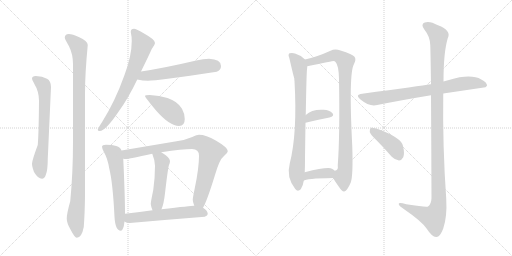
t = 0.00 s
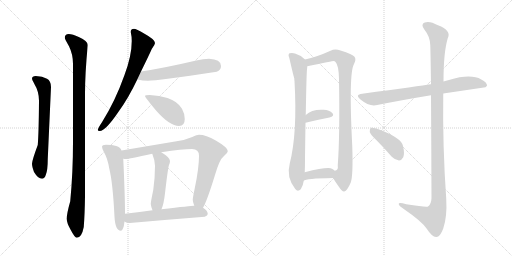
t = 2.55 s
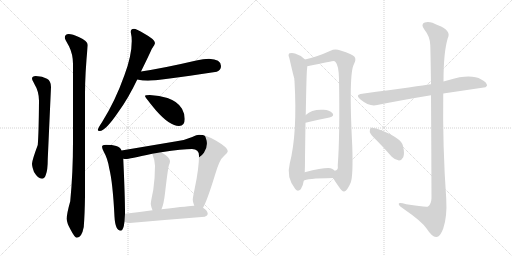
t = 5.10 s
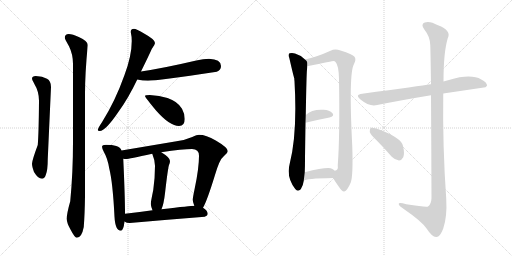
t = 7.65 s
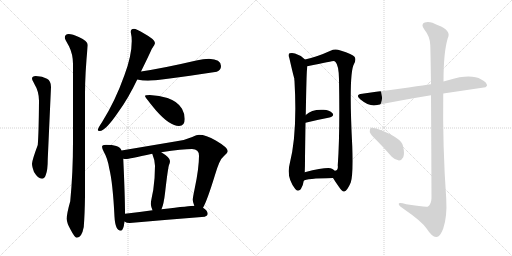
t = 10.20 s
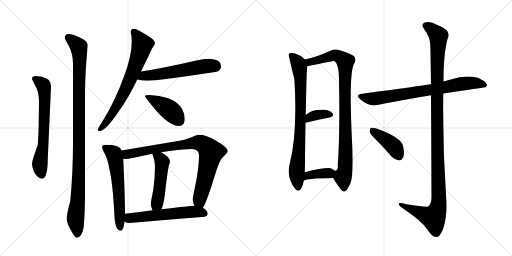
t = 12.75 s

The animated SVG that drew these frames (rendered in a browser with its animation timeline set to each time). Animation: 16 CSS @keyframes rules; one cycle of 12.75 s.

<svg version="1.1" viewBox="0 0 2048 1024" xmlns="http://www.w3.org/2000/svg">
  <g stroke="lightgray" stroke-dasharray="1,1" stroke-width="1" transform="scale(4, 4)">
    <line x1="0" y1="0" x2="256" y2="256"></line>
    <line x1="256" y1="0" x2="0" y2="256"></line>
    <line x1="128" y1="0" x2="128" y2="256"></line>
    <line x1="0" y1="128" x2="256" y2="128"></line>
    <line x1="256" y1="0" x2="512" y2="256"></line>
    <line x1="512" y1="0" x2="256" y2="256"></line>
    <line x1="384" y1="0" x2="384" y2="256"></line>
    <line x1="256" y1="128" x2="512" y2="128"></line>
  </g>
<g transform="scale(1, -1) translate(0, -850)">
   <style type="text/css">
    @keyframes keyframes0 {
      from {
       stroke: black;
       stroke-dashoffset: 660;
       stroke-width: 128;
       }
       68% {
       animation-timing-function: step-end;
       stroke: black;
       stroke-dashoffset: 0;
       stroke-width: 128;
       }
       to {
       stroke: black;
       stroke-width: 1024;
       }
       }
       #make-me-a-hanzi-animation-0 {
         animation: keyframes0 0.787109s both;
         animation-delay: 0.000000s;
         animation-timing-function: linear;
       }
    @keyframes keyframes1 {
      from {
       stroke: black;
       stroke-dashoffset: 1067;
       stroke-width: 128;
       }
       78% {
       animation-timing-function: step-end;
       stroke: black;
       stroke-dashoffset: 0;
       stroke-width: 128;
       }
       to {
       stroke: black;
       stroke-width: 1024;
       }
       }
       #make-me-a-hanzi-animation-1 {
         animation: keyframes1 1.118327s both;
         animation-delay: 0.787109s;
         animation-timing-function: linear;
       }
    @keyframes keyframes2 {
      from {
       stroke: black;
       stroke-dashoffset: 703;
       stroke-width: 128;
       }
       70% {
       animation-timing-function: step-end;
       stroke: black;
       stroke-dashoffset: 0;
       stroke-width: 128;
       }
       to {
       stroke: black;
       stroke-width: 1024;
       }
       }
       #make-me-a-hanzi-animation-2 {
         animation: keyframes2 0.822103s both;
         animation-delay: 1.905436s;
         animation-timing-function: linear;
       }
    @keyframes keyframes3 {
      from {
       stroke: black;
       stroke-dashoffset: 566;
       stroke-width: 128;
       }
       65% {
       animation-timing-function: step-end;
       stroke: black;
       stroke-dashoffset: 0;
       stroke-width: 128;
       }
       to {
       stroke: black;
       stroke-width: 1024;
       }
       }
       #make-me-a-hanzi-animation-3 {
         animation: keyframes3 0.710612s both;
         animation-delay: 2.727539s;
         animation-timing-function: linear;
       }
    @keyframes keyframes4 {
      from {
       stroke: black;
       stroke-dashoffset: 425;
       stroke-width: 128;
       }
       58% {
       animation-timing-function: step-end;
       stroke: black;
       stroke-dashoffset: 0;
       stroke-width: 128;
       }
       to {
       stroke: black;
       stroke-width: 1024;
       }
       }
       #make-me-a-hanzi-animation-4 {
         animation: keyframes4 0.595866s both;
         animation-delay: 3.438151s;
         animation-timing-function: linear;
       }
    @keyframes keyframes5 {
      from {
       stroke: black;
       stroke-dashoffset: 601;
       stroke-width: 128;
       }
       66% {
       animation-timing-function: step-end;
       stroke: black;
       stroke-dashoffset: 0;
       stroke-width: 128;
       }
       to {
       stroke: black;
       stroke-width: 1024;
       }
       }
       #make-me-a-hanzi-animation-5 {
         animation: keyframes5 0.739095s both;
         animation-delay: 4.034017s;
         animation-timing-function: linear;
       }
    @keyframes keyframes6 {
      from {
       stroke: black;
       stroke-dashoffset: 850;
       stroke-width: 128;
       }
       73% {
       animation-timing-function: step-end;
       stroke: black;
       stroke-dashoffset: 0;
       stroke-width: 128;
       }
       to {
       stroke: black;
       stroke-width: 1024;
       }
       }
       #make-me-a-hanzi-animation-6 {
         animation: keyframes6 0.941732s both;
         animation-delay: 4.773112s;
         animation-timing-function: linear;
       }
    @keyframes keyframes7 {
      from {
       stroke: black;
       stroke-dashoffset: 491;
       stroke-width: 128;
       }
       62% {
       animation-timing-function: step-end;
       stroke: black;
       stroke-dashoffset: 0;
       stroke-width: 128;
       }
       to {
       stroke: black;
       stroke-width: 1024;
       }
       }
       #make-me-a-hanzi-animation-7 {
         animation: keyframes7 0.649577s both;
         animation-delay: 5.714844s;
         animation-timing-function: linear;
       }
    @keyframes keyframes8 {
      from {
       stroke: black;
       stroke-dashoffset: 572;
       stroke-width: 128;
       }
       65% {
       animation-timing-function: step-end;
       stroke: black;
       stroke-dashoffset: 0;
       stroke-width: 128;
       }
       to {
       stroke: black;
       stroke-width: 1024;
       }
       }
       #make-me-a-hanzi-animation-8 {
         animation: keyframes8 0.715495s both;
         animation-delay: 6.364421s;
         animation-timing-function: linear;
       }
    @keyframes keyframes9 {
      from {
       stroke: black;
       stroke-dashoffset: 796;
       stroke-width: 128;
       }
       72% {
       animation-timing-function: step-end;
       stroke: black;
       stroke-dashoffset: 0;
       stroke-width: 128;
       }
       to {
       stroke: black;
       stroke-width: 1024;
       }
       }
       #make-me-a-hanzi-animation-9 {
         animation: keyframes9 0.897786s both;
         animation-delay: 7.079915s;
         animation-timing-function: linear;
       }
    @keyframes keyframes10 {
      from {
       stroke: black;
       stroke-dashoffset: 931;
       stroke-width: 128;
       }
       75% {
       animation-timing-function: step-end;
       stroke: black;
       stroke-dashoffset: 0;
       stroke-width: 128;
       }
       to {
       stroke: black;
       stroke-width: 1024;
       }
       }
       #make-me-a-hanzi-animation-10 {
         animation: keyframes10 1.007650s both;
         animation-delay: 7.977702s;
         animation-timing-function: linear;
       }
    @keyframes keyframes11 {
      from {
       stroke: black;
       stroke-dashoffset: 357;
       stroke-width: 128;
       }
       54% {
       animation-timing-function: step-end;
       stroke: black;
       stroke-dashoffset: 0;
       stroke-width: 128;
       }
       to {
       stroke: black;
       stroke-width: 1024;
       }
       }
       #make-me-a-hanzi-animation-11 {
         animation: keyframes11 0.540527s both;
         animation-delay: 8.985352s;
         animation-timing-function: linear;
       }
    @keyframes keyframes12 {
      from {
       stroke: black;
       stroke-dashoffset: 371;
       stroke-width: 128;
       }
       55% {
       animation-timing-function: step-end;
       stroke: black;
       stroke-dashoffset: 0;
       stroke-width: 128;
       }
       to {
       stroke: black;
       stroke-width: 1024;
       }
       }
       #make-me-a-hanzi-animation-12 {
         animation: keyframes12 0.551921s both;
         animation-delay: 9.525879s;
         animation-timing-function: linear;
       }
    @keyframes keyframes13 {
      from {
       stroke: black;
       stroke-dashoffset: 760;
       stroke-width: 128;
       }
       71% {
       animation-timing-function: step-end;
       stroke: black;
       stroke-dashoffset: 0;
       stroke-width: 128;
       }
       to {
       stroke: black;
       stroke-width: 1024;
       }
       }
       #make-me-a-hanzi-animation-13 {
         animation: keyframes13 0.868490s both;
         animation-delay: 10.077799s;
         animation-timing-function: linear;
       }
    @keyframes keyframes14 {
      from {
       stroke: black;
       stroke-dashoffset: 1190;
       stroke-width: 128;
       }
       79% {
       animation-timing-function: step-end;
       stroke: black;
       stroke-dashoffset: 0;
       stroke-width: 128;
       }
       to {
       stroke: black;
       stroke-width: 1024;
       }
       }
       #make-me-a-hanzi-animation-14 {
         animation: keyframes14 1.218424s both;
         animation-delay: 10.946289s;
         animation-timing-function: linear;
       }
    @keyframes keyframes15 {
      from {
       stroke: black;
       stroke-dashoffset: 410;
       stroke-width: 128;
       }
       57% {
       animation-timing-function: step-end;
       stroke: black;
       stroke-dashoffset: 0;
       stroke-width: 128;
       }
       to {
       stroke: black;
       stroke-width: 1024;
       }
       }
       #make-me-a-hanzi-animation-15 {
         animation: keyframes15 0.583659s both;
         animation-delay: 12.164714s;
         animation-timing-function: linear;
       }
</style>
<path d="M 143 546 Q 128 546 128 535 Q 128 532 137 515 Q 156 484 156 447 Q 155 317 151 270 Q 128 208 128 195 Q 128 184 136 162 Q 152 135 168 135 Q 178 135 183 150 Q 191 168 191 214 L 204 502 Q 204 526 188 535 Q 170 545 143 546 Z" fill="lightgray"></path> 
<path d="M 275 714 Q 259 713 259 699 Q 259 695 276 665 Q 292 633 292 594 L 292 284 Q 292 159 281 45 Q 267 -4 267 -25 Q 267 -42 282 -68 Q 299 -101 307 -101 Q 327 -101 335 -58 Q 339 -7 340 65 L 340 474 Q 340 556 351 670 Q 351 686 315 702 Q 290 714 275 714 Z" fill="lightgray"></path> 
<path d="M 536 735 Q 523 735 523 722 Q 527 704 527 686 Q 527 628 498 550 Q 461 446 409 363 Q 391 336 391 330 Q 391 326 399 326 Q 422 326 474 403 Q 514 458 549 532 L 564 564 Q 596 629 607 654 Q 620 673 620 678 Q 620 692 578 715 Q 544 735 536 735 Z" fill="lightgray"></path> 
<path d="M 549 532 Q 571 527 592 527 Q 628 527 867 563 Q 884 569 884 586 Q 884 613 836 615 Q 814 615 785 608 Q 657 578 564 564 C 534 559 520 538 549 532 Z" fill="lightgray"></path> 
<path d="M 599 470 Q 580 470 580 466 Q 580 461 625 407 Q 679 346 716 346 Q 739 346 739 374 Q 739 395 728 415 Q 710 445 670 458 Q 638 469 599 470 Z" fill="lightgray"></path> 
<path d="M 424 271 Q 408 271 408 263 Q 408 256 416 241 Q 430 218 437 176 Q 451 121 458 -17 Q 461 -72 483 -73 Q 494 -73 498 -36 L 500 -5 Q 500 66 493 215 L 486 248 Q 482 261 465 266 Q 450 271 424 271 Z" fill="lightgray"></path> 
<path d="M 812 19 Q 828 46 859 147 Q 878 213 895 225 Q 911 239 911 246 Q 911 260 863 288 Q 824 311 796 311 Q 788 311 769 302 Q 739 289 706 285 L 486 248 C 456 243 463 215 493 215 Q 499 214 504 214 Q 514 214 609 235 L 645 241 Q 732 254 768 254 Q 796 254 796 227 Q 796 178 779 97 Q 771 59 771 51 Q 771 42 777 27 C 785 -2 799 -8 812 19 Z" fill="lightgray"></path> 
<path d="M 609 235 Q 620 208 620 187 Q 620 139 613 90 Q 603 42 603 34 Q 605 19 610 9 C 621 -19 635 -15 646 13 Q 655 33 660 77 Q 671 173 676 190 Q 680 198 680 206 Q 680 220 645 241 C 620 257 598 263 609 235 Z" fill="lightgray"></path> 
<path d="M 498 -36 Q 506 -42 519 -42 Q 666 -29 819 -17 Q 831 -12 831 -6 Q 831 7 812 19 L 777 27 L 775 27 Q 766 27 646 13 L 610 9 Q 562 2 500 -5 C 470 -8 471 -23 498 -36 Z" fill="lightgray"></path> 
<path d="M 1220 612 Q 1202 630 1180 636 Q 1170 640 1158 637 Q 1151 631 1157 619 Q 1175 541 1177 537 Q 1177 533 1178 525 Q 1190 318 1159 196 Q 1144 141 1181 94 Q 1191 81 1203 93 Q 1213 109 1215 127 L 1219 161 Q 1220 183 1220 215 Q 1221 297 1222 359 L 1223 390 Q 1226 558 1228 572 Q 1229 579 1229 585 C 1230 603 1230 603 1220 612 Z" fill="lightgray"></path> 
<path d="M 1332 138 Q 1342 122 1354 105 Q 1370 81 1377 84 Q 1389 87 1403 120 Q 1413 148 1409 266 Q 1394 557 1416 594 Q 1426 612 1418 623 Q 1411 633 1362 648 Q 1340 657 1322 647 Q 1267 622 1220 612 C 1191 605 1200 579 1229 585 Q 1332 606 1335 606 Q 1338 606 1342 602 Q 1355 589 1356 534 Q 1360 311 1351 188 Q 1354 169 1339 167 C 1324 150 1324 150 1332 138 Z" fill="lightgray"></path> 
<path d="M 1222 359 Q 1276 372 1318 380 Q 1339 386 1330 397 Q 1318 410 1294 411 Q 1248 414 1223 390 C 1201 370 1193 352 1222 359 Z" fill="lightgray"></path> 
<path d="M 1215 127 Q 1222 136 1332 138 C 1362 139 1362 147 1339 167 Q 1335 171 1328 175 Q 1312 184 1219 161 C 1190 154 1189 112 1215 127 Z" fill="lightgray"></path> 
<path d="M 1773 476 L 1942 501 L 1948 507 Q 1949 520 1925 532 Q 1883 556 1796 530 Q 1784 527 1774 524 L 1724 513 Q 1723 514 1721 513 Q 1685 507 1449 475 Q 1418 472 1442 452 Q 1478 422 1509 430 Q 1603 449 1724 469 L 1773 476 Z" fill="lightgray"></path> 
<path d="M 1724 469 Q 1725 321 1726 58 Q 1725 33 1712 24 Q 1706 20 1625 33 Q 1592 43 1595 33 Q 1596 26 1618 12 Q 1688 -36 1707 -65 Q 1729 -99 1745 -98 Q 1760 -99 1773 -64 Q 1789 -18 1785 54 Q 1770 265 1773 476 L 1774 524 Q 1774 641 1791 697 Q 1807 728 1752 749 Q 1718 768 1699 760 Q 1681 753 1698 731 Q 1720 704 1721 670 Q 1722 652 1724 513 L 1724 469 Z" fill="lightgray"></path> 
<path d="M 1507 288 Q 1537 258 1567 223 Q 1580 210 1596 208 Q 1606 208 1613 221 Q 1619 236 1612 266 Q 1606 300 1506 336 Q 1490 340 1484 339 Q 1478 335 1479 322 Q 1482 312 1507 288 Z" fill="lightgray"></path> 
      <clipPath id="make-me-a-hanzi-clip-0">
      <path d="M 143 546 Q 128 546 128 535 Q 128 532 137 515 Q 156 484 156 447 Q 155 317 151 270 Q 128 208 128 195 Q 128 184 136 162 Q 152 135 168 135 Q 178 135 183 150 Q 191 168 191 214 L 204 502 Q 204 526 188 535 Q 170 545 143 546 Z" fill="lightgray"></path>
      </clipPath>
      <path clip-path="url(#make-me-a-hanzi-clip-0)" d="M 139 535 L 170 513 L 177 496 L 173 268 L 159 194 L 167 150 " fill="none" id="make-me-a-hanzi-animation-0" stroke-dasharray="532 1064" stroke-linecap="round"></path>

      <clipPath id="make-me-a-hanzi-clip-1">
      <path d="M 275 714 Q 259 713 259 699 Q 259 695 276 665 Q 292 633 292 594 L 292 284 Q 292 159 281 45 Q 267 -4 267 -25 Q 267 -42 282 -68 Q 299 -101 307 -101 Q 327 -101 335 -58 Q 339 -7 340 65 L 340 474 Q 340 556 351 670 Q 351 686 315 702 Q 290 714 275 714 Z" fill="lightgray"></path>
      </clipPath>
      <path clip-path="url(#make-me-a-hanzi-clip-1)" d="M 272 700 L 315 662 L 319 630 L 315 136 L 302 -22 L 309 -90 " fill="none" id="make-me-a-hanzi-animation-1" stroke-dasharray="939 1878" stroke-linecap="round"></path>

      <clipPath id="make-me-a-hanzi-clip-2">
      <path d="M 536 735 Q 523 735 523 722 Q 527 704 527 686 Q 527 628 498 550 Q 461 446 409 363 Q 391 336 391 330 Q 391 326 399 326 Q 422 326 474 403 Q 514 458 549 532 L 564 564 Q 596 629 607 654 Q 620 673 620 678 Q 620 692 578 715 Q 544 735 536 735 Z" fill="lightgray"></path>
      </clipPath>
      <path clip-path="url(#make-me-a-hanzi-clip-2)" d="M 534 724 L 569 672 L 554 620 L 483 455 L 442 383 L 397 332 " fill="none" id="make-me-a-hanzi-animation-2" stroke-dasharray="575 1150" stroke-linecap="round"></path>

      <clipPath id="make-me-a-hanzi-clip-3">
      <path d="M 549 532 Q 571 527 592 527 Q 628 527 867 563 Q 884 569 884 586 Q 884 613 836 615 Q 814 615 785 608 Q 657 578 564 564 C 534 559 520 538 549 532 Z" fill="lightgray"></path>
      </clipPath>
      <path clip-path="url(#make-me-a-hanzi-clip-3)" d="M 557 535 L 577 547 L 810 584 L 861 585 " fill="none" id="make-me-a-hanzi-animation-3" stroke-dasharray="438 876" stroke-linecap="round"></path>

      <clipPath id="make-me-a-hanzi-clip-4">
      <path d="M 599 470 Q 580 470 580 466 Q 580 461 625 407 Q 679 346 716 346 Q 739 346 739 374 Q 739 395 728 415 Q 710 445 670 458 Q 638 469 599 470 Z" fill="lightgray"></path>
      </clipPath>
      <path clip-path="url(#make-me-a-hanzi-clip-4)" d="M 584 465 L 664 420 L 697 393 L 718 366 " fill="none" id="make-me-a-hanzi-animation-4" stroke-dasharray="297 594" stroke-linecap="round"></path>

      <clipPath id="make-me-a-hanzi-clip-5">
      <path d="M 424 271 Q 408 271 408 263 Q 408 256 416 241 Q 430 218 437 176 Q 451 121 458 -17 Q 461 -72 483 -73 Q 494 -73 498 -36 L 500 -5 Q 500 66 493 215 L 486 248 Q 482 261 465 266 Q 450 271 424 271 Z" fill="lightgray"></path>
      </clipPath>
      <path clip-path="url(#make-me-a-hanzi-clip-5)" d="M 418 261 L 455 234 L 464 203 L 481 -63 " fill="none" id="make-me-a-hanzi-animation-5" stroke-dasharray="473 946" stroke-linecap="round"></path>

      <clipPath id="make-me-a-hanzi-clip-6">
      <path d="M 812 19 Q 828 46 859 147 Q 878 213 895 225 Q 911 239 911 246 Q 911 260 863 288 Q 824 311 796 311 Q 788 311 769 302 Q 739 289 706 285 L 486 248 C 456 243 463 215 493 215 Q 499 214 504 214 Q 514 214 609 235 L 645 241 Q 732 254 768 254 Q 796 254 796 227 Q 796 178 779 97 Q 771 59 771 51 Q 771 42 777 27 C 785 -2 799 -8 812 19 Z" fill="lightgray"></path>
      </clipPath>
      <path clip-path="url(#make-me-a-hanzi-clip-6)" d="M 495 244 L 508 233 L 519 234 L 788 280 L 825 265 L 844 242 L 798 49 L 807 26 " fill="none" id="make-me-a-hanzi-animation-6" stroke-dasharray="722 1444" stroke-linecap="round"></path>

      <clipPath id="make-me-a-hanzi-clip-7">
      <path d="M 609 235 Q 620 208 620 187 Q 620 139 613 90 Q 603 42 603 34 Q 605 19 610 9 C 621 -19 635 -15 646 13 Q 655 33 660 77 Q 671 173 676 190 Q 680 198 680 206 Q 680 220 645 241 C 620 257 598 263 609 235 Z" fill="lightgray"></path>
      </clipPath>
      <path clip-path="url(#make-me-a-hanzi-clip-7)" d="M 616 230 L 641 216 L 649 202 L 639 91 L 627 35 L 615 17 " fill="none" id="make-me-a-hanzi-animation-7" stroke-dasharray="363 726" stroke-linecap="round"></path>

      <clipPath id="make-me-a-hanzi-clip-8">
      <path d="M 498 -36 Q 506 -42 519 -42 Q 666 -29 819 -17 Q 831 -12 831 -6 Q 831 7 812 19 L 777 27 L 775 27 Q 766 27 646 13 L 610 9 Q 562 2 500 -5 C 470 -8 471 -23 498 -36 Z" fill="lightgray"></path>
      </clipPath>
      <path clip-path="url(#make-me-a-hanzi-clip-8)" d="M 507 -29 L 518 -22 L 740 1 L 802 2 L 819 -3 " fill="none" id="make-me-a-hanzi-animation-8" stroke-dasharray="444 888" stroke-linecap="round"></path>

      <clipPath id="make-me-a-hanzi-clip-9">
      <path d="M 1220 612 Q 1202 630 1180 636 Q 1170 640 1158 637 Q 1151 631 1157 619 Q 1175 541 1177 537 Q 1177 533 1178 525 Q 1190 318 1159 196 Q 1144 141 1181 94 Q 1191 81 1203 93 Q 1213 109 1215 127 L 1219 161 Q 1220 183 1220 215 Q 1221 297 1222 359 L 1223 390 Q 1226 558 1228 572 Q 1229 579 1229 585 C 1230 603 1230 603 1220 612 Z" fill="lightgray"></path>
      </clipPath>
      <path clip-path="url(#make-me-a-hanzi-clip-9)" d="M 1165 629 L 1194 592 L 1202 540 L 1204 404 L 1187 168 L 1192 100 " fill="none" id="make-me-a-hanzi-animation-9" stroke-dasharray="668 1336" stroke-linecap="round"></path>

      <clipPath id="make-me-a-hanzi-clip-10">
      <path d="M 1332 138 Q 1342 122 1354 105 Q 1370 81 1377 84 Q 1389 87 1403 120 Q 1413 148 1409 266 Q 1394 557 1416 594 Q 1426 612 1418 623 Q 1411 633 1362 648 Q 1340 657 1322 647 Q 1267 622 1220 612 C 1191 605 1200 579 1229 585 Q 1332 606 1335 606 Q 1338 606 1342 602 Q 1355 589 1356 534 Q 1360 311 1351 188 Q 1354 169 1339 167 C 1324 150 1324 150 1332 138 Z" fill="lightgray"></path>
      </clipPath>
      <path clip-path="url(#make-me-a-hanzi-clip-10)" d="M 1228 607 L 1245 602 L 1342 629 L 1381 604 L 1384 278 L 1379 165 L 1372 141 L 1376 95 " fill="none" id="make-me-a-hanzi-animation-10" stroke-dasharray="803 1606" stroke-linecap="round"></path>

      <clipPath id="make-me-a-hanzi-clip-11">
      <path d="M 1222 359 Q 1276 372 1318 380 Q 1339 386 1330 397 Q 1318 410 1294 411 Q 1248 414 1223 390 C 1201 370 1193 352 1222 359 Z" fill="lightgray"></path>
      </clipPath>
      <path clip-path="url(#make-me-a-hanzi-clip-11)" d="M 1228 367 L 1240 381 L 1259 389 L 1321 391 " fill="none" id="make-me-a-hanzi-animation-11" stroke-dasharray="229 458" stroke-linecap="round"></path>

      <clipPath id="make-me-a-hanzi-clip-12">
      <path d="M 1215 127 Q 1222 136 1332 138 C 1362 139 1362 147 1339 167 Q 1335 171 1328 175 Q 1312 184 1219 161 C 1190 154 1189 112 1215 127 Z" fill="lightgray"></path>
      </clipPath>
      <path clip-path="url(#make-me-a-hanzi-clip-12)" d="M 1220 134 L 1236 151 L 1327 162 " fill="none" id="make-me-a-hanzi-animation-12" stroke-dasharray="243 486" stroke-linecap="round"></path>

      <clipPath id="make-me-a-hanzi-clip-13">
      <path d="M 1773 476 L 1942 501 L 1948 507 Q 1949 520 1925 532 Q 1883 556 1796 530 Q 1784 527 1774 524 L 1724 513 Q 1723 514 1721 513 Q 1685 507 1449 475 Q 1418 472 1442 452 Q 1478 422 1509 430 Q 1603 449 1724 469 L 1773 476 Z" fill="lightgray"></path>
      </clipPath>
      <path clip-path="url(#make-me-a-hanzi-clip-13)" d="M 1443 464 L 1499 455 L 1845 515 L 1912 517 L 1940 509 " fill="none" id="make-me-a-hanzi-animation-13" stroke-dasharray="632 1264" stroke-linecap="round"></path>

      <clipPath id="make-me-a-hanzi-clip-14">
      <path d="M 1724 469 Q 1725 321 1726 58 Q 1725 33 1712 24 Q 1706 20 1625 33 Q 1592 43 1595 33 Q 1596 26 1618 12 Q 1688 -36 1707 -65 Q 1729 -99 1745 -98 Q 1760 -99 1773 -64 Q 1789 -18 1785 54 Q 1770 265 1773 476 L 1774 524 Q 1774 641 1791 697 Q 1807 728 1752 749 Q 1718 768 1699 760 Q 1681 753 1698 731 Q 1720 704 1721 670 Q 1722 652 1724 513 L 1724 469 Z" fill="lightgray"></path>
      </clipPath>
      <path clip-path="url(#make-me-a-hanzi-clip-14)" d="M 1705 745 L 1734 727 L 1754 702 L 1747 527 L 1755 44 L 1750 13 L 1734 -20 L 1602 31 " fill="none" id="make-me-a-hanzi-animation-14" stroke-dasharray="1062 2124" stroke-linecap="round"></path>

      <clipPath id="make-me-a-hanzi-clip-15">
      <path d="M 1507 288 Q 1537 258 1567 223 Q 1580 210 1596 208 Q 1606 208 1613 221 Q 1619 236 1612 266 Q 1606 300 1506 336 Q 1490 340 1484 339 Q 1478 335 1479 322 Q 1482 312 1507 288 Z" fill="lightgray"></path>
      </clipPath>
      <path clip-path="url(#make-me-a-hanzi-clip-15)" d="M 1488 332 L 1576 264 L 1595 226 " fill="none" id="make-me-a-hanzi-animation-15" stroke-dasharray="282 564" stroke-linecap="round"></path>

</g>
</svg>
